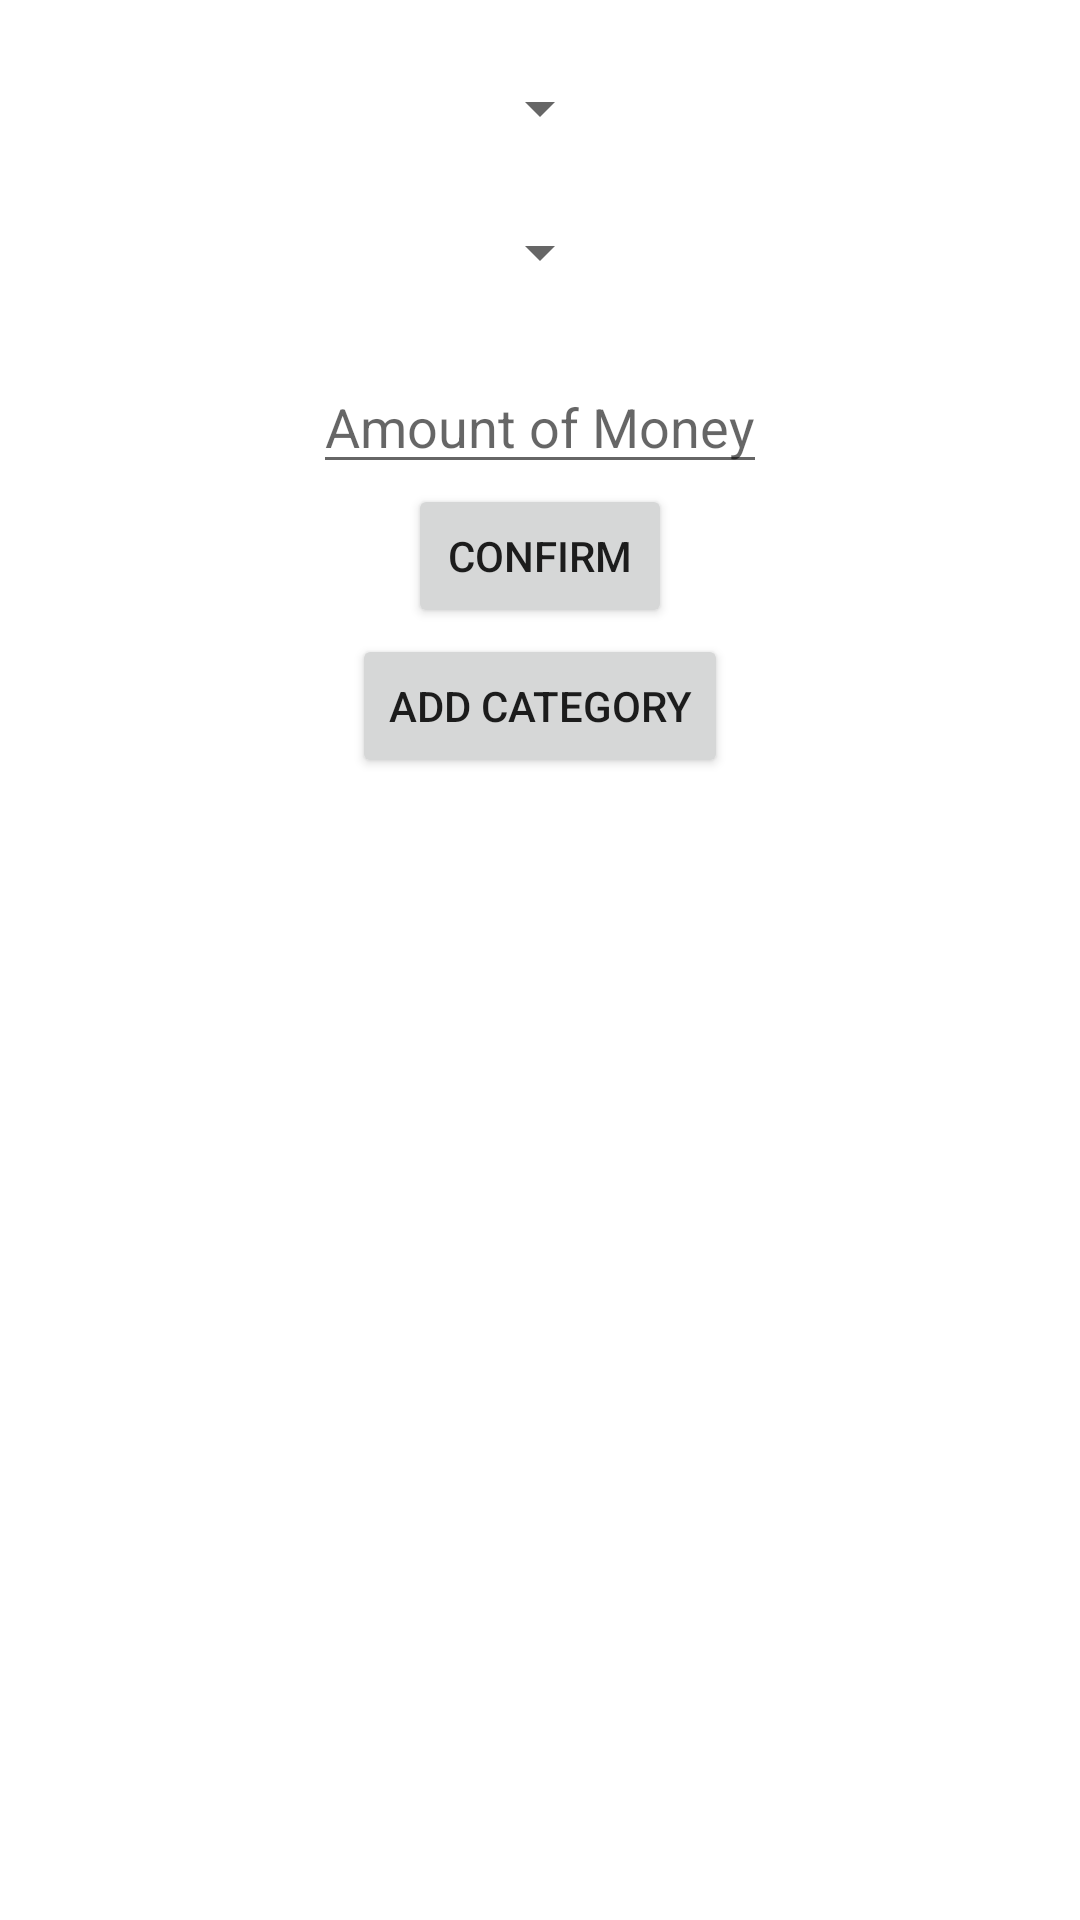

This screen was rendered from an Android layout file. Write that file and the resources it references.
<!-- AndroidManifest.xml: application theme Theme.Uas -->
<!-- res/layout/activity_main.xml -->
<?xml version="1.0" encoding="utf-8"?>
<androidx.constraintlayout.widget.ConstraintLayout xmlns:android="http://schemas.android.com/apk/res/android"
    xmlns:app="http://schemas.android.com/apk/res-auto"
    xmlns:tools="http://schemas.android.com/tools"
    android:layout_width="match_parent"
    android:layout_height="match_parent"
    tools:context=".MainActivity"
    android:id="@+id/frame_container">

    <Spinner
        android:layout_width="wrap_content"
        android:layout_height="wrap_content"
        app:layout_constraintRight_toRightOf="parent"
        app:layout_constraintLeft_toLeftOf="parent"
        app:layout_constraintTop_toTopOf="parent"
        android:layout_marginTop="24dp"
        android:id="@+id/spinner_transaction"
        android:spinnerMode="dropdown" />

    <Spinner
        android:layout_width="wrap_content"
        android:layout_height="wrap_content"
        app:layout_constraintLeft_toLeftOf="@id/spinner_transaction"
        app:layout_constraintRight_toRightOf="@id/spinner_transaction"
        app:layout_constraintTop_toBottomOf="@id/spinner_transaction"
        android:layout_marginTop="24dp"
        android:id="@+id/spinner_category"
        android:spinnerMode="dropdown"/>

    <EditText
        android:layout_width="wrap_content"
        android:layout_height="wrap_content"
        android:hint="Amount of Money"
        android:id="@+id/et_input_money"
        app:layout_constraintLeft_toLeftOf="@id/spinner_category"
        app:layout_constraintRight_toRightOf="@id/spinner_category"
        app:layout_constraintTop_toBottomOf="@id/spinner_category"
        android:layout_marginTop="24dp"/>

    <Button
        android:layout_width="wrap_content"
        android:layout_height="wrap_content"
        android:text="Confirm"
        app:layout_constraintLeft_toLeftOf="@id/et_input_money"
        app:layout_constraintRight_toRightOf="@id/et_input_money"
        app:layout_constraintTop_toBottomOf="@id/et_input_money"
        android:id="@+id/btn_confirm"/>

    <Button
        android:layout_width="wrap_content"
        android:layout_height="wrap_content"
        android:text="Add Category"
        android:id="@+id/btn_add_category"
        app:layout_constraintLeft_toLeftOf="@id/btn_confirm"
        app:layout_constraintRight_toRightOf="@id/btn_confirm"
        app:layout_constraintTop_toBottomOf="@id/btn_confirm"
        android:layout_marginTop="2dp"/>


</androidx.constraintlayout.widget.ConstraintLayout>
<!-- resources referenced by this layout -->
<resources>
  <style name="Theme.Uas" parent="Theme.MaterialComponents.DayNight.DarkActionBar">
          
          <item name="colorPrimary">@color/purple_500</item>
          <item name="colorPrimaryVariant">@color/purple_700</item>
          <item name="colorOnPrimary">@color/white</item>
          
          <item name="colorSecondary">@color/teal_200</item>
          <item name="colorSecondaryVariant">@color/teal_700</item>
          <item name="colorOnSecondary">@color/black</item>
          
          <item name="android:statusBarColor" tools:targetApi="l">?attr/colorPrimaryVariant</item>
          
      </style>
  <!-- not gathered from this repository: default colours our renderer supplied (Android Studio template values) -->
  <color name="purple_500">#FF6200EE</color>
  <color name="purple_700">#FF3700B3</color>
  <color name="teal_200">#FF03DAC5</color>
  <color name="teal_700">#FF018786</color>
  <color name="black">#FF000000</color>
  <color name="white">#FFFFFFFF</color>
</resources>
